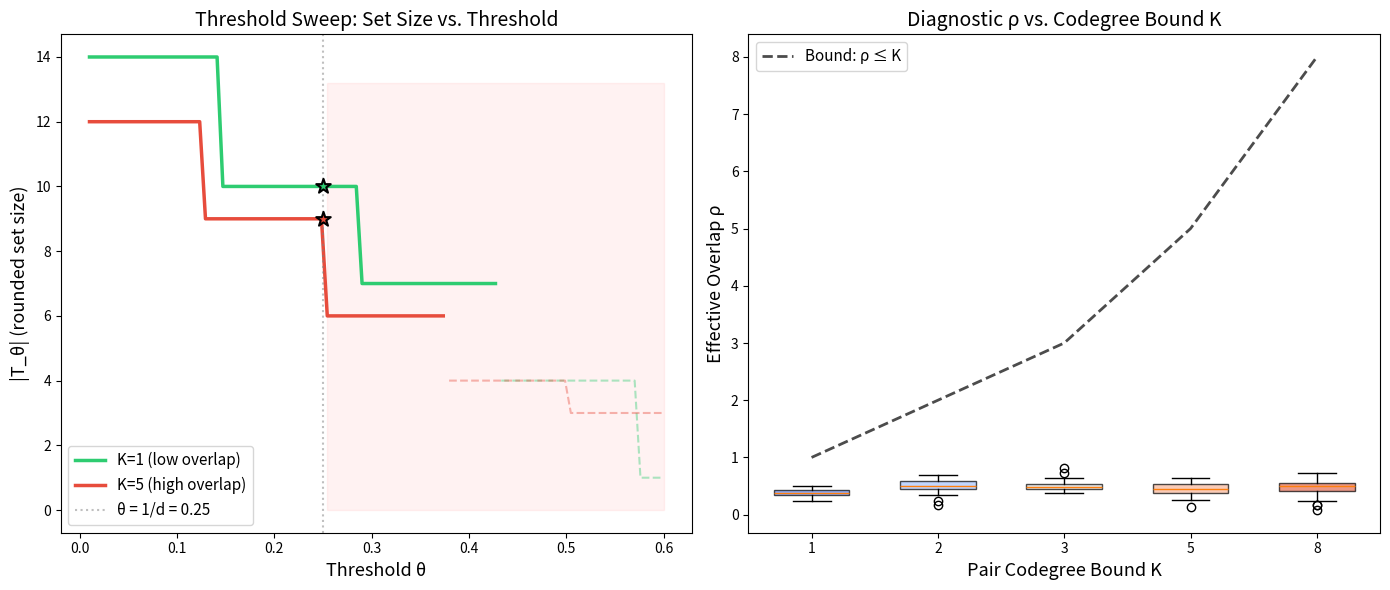

This chart was generated by the following Python code:
"""
Visualization: Threshold Effect and Energy Certificate
=======================================================

Visualizes how the threshold parameter theta affects the rounded set size,
and how the pair-overlap energy provides a certificate of quality.

What this visualizes: For a single hypergraph instance, shows how the
threshold set size |T_theta| changes with theta, marking the adaptive
threshold 1/d and showing the feasibility boundary. Also plots the
energy certificate rho across different instances to demonstrate its
predictive power for instance difficulty.
"""

import numpy as np
import matplotlib.pyplot as plt
from dataclasses import dataclass


@dataclass
class HG:
    n: int
    edges: list

    def max_edge_size(self):
        return max((len(e) for e in self.edges), default=0)


def pair_overlap_energy(H, x):
    energy = 0.0
    for e in H.edges:
        el = sorted(e)
        for i, u in enumerate(el):
            for v in el[i+1:]:
                energy += 2 * x[u] * x[v]
    return energy


def effective_overlap(H, x):
    M = float(np.sum(x))
    if M == 0:
        return 0.0
    return pair_overlap_energy(H, x) / (M ** 2)


def solve_lp(H):
    try:
        from scipy.optimize import linprog
        c = np.ones(H.n)
        A_ub = [[-1 if v in e else 0 for v in range(H.n)] for e in H.edges]
        b_ub = [-1.0] * len(H.edges)
        result = linprog(c, A_ub=A_ub, b_ub=b_ub, bounds=[(0, 1)] * H.n, method='highs')
        if result.success:
            return result.x
    except ImportError:
        pass
    d = H.max_edge_size()
    x = np.zeros(H.n)
    for e in H.edges:
        for v in e:
            x[v] = max(x[v], 1.0 / d)
    return x


def gen_hypergraph(n, d, m, K, rng):
    edges = []
    pair_count = {}
    for _ in range(m * 30):
        if len(edges) >= m:
            break
        e = frozenset(rng.choice(n, size=d, replace=False))
        el = sorted(e)
        ok = True
        for i, u in enumerate(el):
            for v in el[i+1:]:
                if pair_count.get((u, v), 0) >= K:
                    ok = False
                    break
            if not ok:
                break
        if ok:
            edges.append(e)
            for i, u in enumerate(el):
                for v in el[i+1:]:
                    pair_count[(u, v)] = pair_count.get((u, v), 0) + 1
    return HG(n=n, edges=edges)


rng = np.random.default_rng(42)
n, d, m = 25, 4, 18

fig, axes = plt.subplots(1, 2, figsize=(14, 6))

# LEFT: Threshold sweep for two instances (low K vs high K)
for K, color, label in [(1, '#2ecc71', 'K=1 (low overlap)'),
                         (5, '#e74c3c', 'K=5 (high overlap)')]:
    H = gen_hypergraph(n, d, m, K, rng)
    if not H.edges:
        continue
    x = solve_lp(H)
    M = float(np.sum(x))

    thetas = np.linspace(0.01, 0.6, 100)
    sizes = []
    feasible = []
    for theta in thetas:
        T = {v for v in range(len(x)) if x[v] >= theta}
        sizes.append(len(T))
        feasible.append(all(T & e for e in H.edges))

    sizes = np.array(sizes, dtype=float)
    feas = np.array(feasible)

    axes[0].plot(thetas[feas], sizes[feas], color=color, linewidth=2.5, label=f'{label}')
    axes[0].plot(thetas[~feas], sizes[~feas], color=color, linewidth=1.5,
                linestyle='--', alpha=0.4)

    # Mark adaptive threshold
    t_ad = 1.0 / d
    T_ad = {v for v in range(len(x)) if x[v] >= t_ad}
    axes[0].scatter([t_ad], [len(T_ad)], color=color, s=120, zorder=5,
                   edgecolors='black', linewidth=1.5, marker='*')

axes[0].axvline(x=1.0/d, color='gray', linestyle=':', alpha=0.5, label=f'θ = 1/d = {1/d:.2f}')
axes[0].set_xlabel('Threshold θ', fontsize=13)
axes[0].set_ylabel('|T_θ| (rounded set size)', fontsize=13)
axes[0].set_title('Threshold Sweep: Set Size vs. Threshold', fontsize=14)
axes[0].legend(fontsize=11)
axes[0].fill_between(thetas, 0, max(sizes) * 1.1, where=thetas > 1.0/d,
                     alpha=0.05, color='red', label='May lose feasibility')

# RIGHT: rho distribution by K
K_values = [1, 2, 3, 5, 8]
rho_by_K = {K: [] for K in K_values}

for K in K_values:
    for _ in range(40):
        H = gen_hypergraph(n, d, m, K, rng)
        if not H.edges:
            continue
        x = solve_lp(H)
        M = float(np.sum(x))
        if M < 0.01:
            continue
        rho = effective_overlap(H, x)
        rho_by_K[K].append(rho)

positions = range(len(K_values))
bp = axes[1].boxplot([rho_by_K[K] for K in K_values],
                     positions=positions, patch_artist=True, widths=0.6)
colors_box = plt.cm.coolwarm(np.linspace(0.15, 0.85, len(K_values)))
for patch, c in zip(bp['boxes'], colors_box):
    patch.set_facecolor(c)
    patch.set_alpha(0.7)

# Plot theoretical bound rho <= K
axes[1].plot(positions, K_values, 'k--', linewidth=2, label='Bound: ρ ≤ K', alpha=0.7)
axes[1].set_xticks(positions)
axes[1].set_xticklabels([str(K) for K in K_values])
axes[1].set_xlabel('Pair Codegree Bound K', fontsize=13)
axes[1].set_ylabel('Effective Overlap ρ', fontsize=13)
axes[1].set_title('Diagnostic ρ vs. Codegree Bound K', fontsize=14)
axes[1].legend(fontsize=11)

plt.tight_layout()
plt.savefig('viz_threshold_effect.png', dpi=150, bbox_inches='tight')
print("Saved viz_threshold_effect.png")
